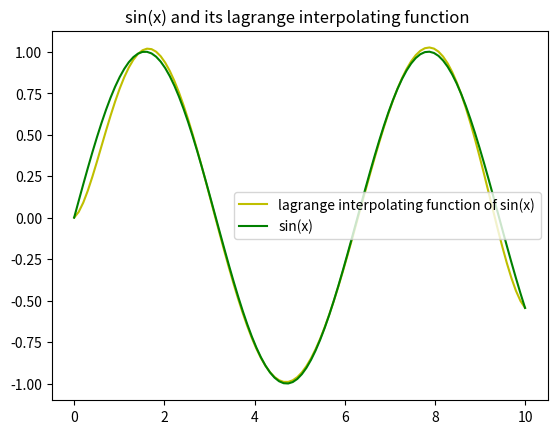

This chart was generated by the following Python code:
# get lagrange interpolating function with given data and draw the picture
# in the file, I use the date to fit the sin function


import numpy as np
import sympy as sp
import matplotlib.pyplot as plt

#given data as np.array form
x_value = np.linspace(0, 10, 8)
y_value = np.sin(x_value)

def lag_func(x_v, y_v):
    ''' giving the data of x and y,returning the sympy expression class,not the function'''
    x = sp.symbols('x')

    def lagrange_pri(i, value = x_value):
        ''' 
        to get the lagrange primary function l_i(x)
        l_i(x_i) == y_i and l_i(x_j) == 0 if j != i
        '''
        x_new = np.concatenate((value[:i], value[i+1:]))  # remove the element of the order i
        
        numera = np.prod(x - x_new)
        denomi = np.prod(value[i] - x_new)
        return numera/denomi
    
    index_list = np.arange(len(x_v))
    bases = list(map(lagrange_pri, index_list))
    f = np.dot(y_v, bases)
    
    return f

def lag_func_expression(x_v, y_v):
    ''' return the normal polynomial expression of the function'''
    return sp.expand(lag_func(x_v, y_v))

def get_lag_func(x_v, y_v):
    ''' return the lagrange interpolating function'''
    x = sp.symbols('x')
    return sp.lambdify(x, lag_func(x_v, y_v,), 'numpy')

def plot_show(x_v, y_v):
    ''' to draw the picture,in the case we consider interval[0,10] '''
    x_t = np.linspace(0, 10, 100)
    y_t_lag = get_lag_func(x_v, y_v)(x_t)
    y_t_ori = np.sin(x_t)
    
    plt.plot(x_t, y_t_lag, c='y', label='lagrange interpolating function of sin(x)')
    plt.plot(x_t, y_t_ori, c='g', label='sin(x)')
    plt.title("sin(x) and its lagrange interpolating function ")
    plt.legend()
    plt.show()

plot_show(x_value, y_value)
